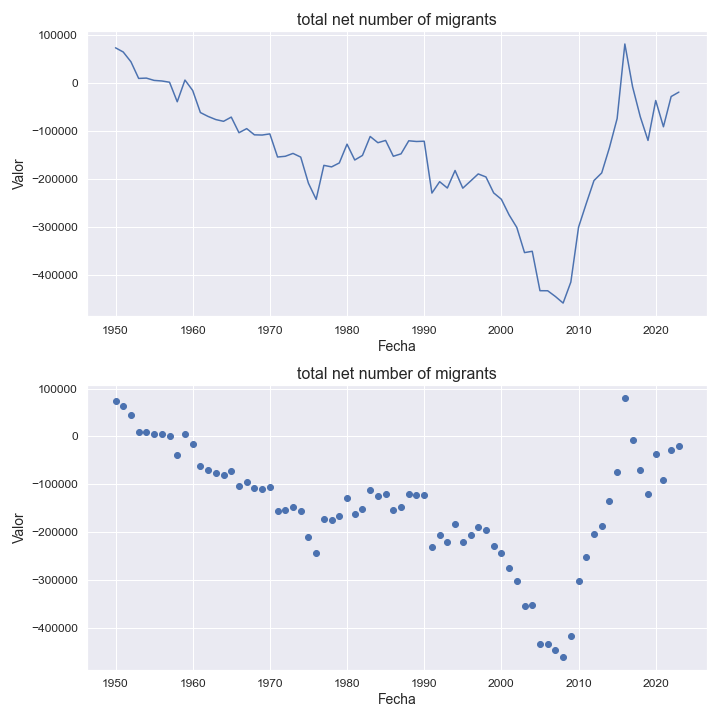

Source data for this figure (header and first rows):
indicatorshortname, locationid, location, iso2, timeid, time, value
total net number of migrants, 931, south america, aj, 1, 1950, 73392
total net number of migrants, 931, south america, aj, 2, 1951, 64634
total net number of migrants, 931, south america, aj, 3, 1952, 44224
total net number of migrants, 931, south america, aj, 4, 1953, 9495
total net number of migrants, 931, south america, aj, 5, 1954, 10166
total net number of migrants, 931, south america, aj, 6, 1955, 5382
total net number of migrants, 931, south america, aj, 7, 1956, 4175
total net number of migrants, 931, south america, aj, 8, 1957, 1576
total net number of migrants, 931, south america, aj, 9, 1958, -39223
total net number of migrants, 931, south america, aj, 10, 1959, 6105
total net number of migrants, 931, south america, aj, 11, 1960, -15616
total net number of migrants, 931, south america, aj, 12, 1961, -61712
total net number of migrants, 931, south america, aj, 13, 1962, -69840
total net number of migrants, 931, south america, aj, 14, 1963, -76355
total net number of migrants, 931, south america, aj, 15, 1964, -80010
total net number of migrants, 931, south america, aj, 16, 1965, -71198
total net number of migrants, 931, south america, aj, 17, 1966, -103812
total net number of migrants, 931, south america, aj, 18, 1967, -95230
total net number of migrants, 931, south america, aj, 19, 1968, -108224
total net number of migrants, 931, south america, aj, 20, 1969, -108640
total net number of migrants, 931, south america, aj, 21, 1970, -106253
total net number of migrants, 931, south america, aj, 22, 1971, -154485
total net number of migrants, 931, south america, aj, 23, 1972, -152967
total net number of migrants, 931, south america, aj, 24, 1973, -146968
total net number of migrants, 931, south america, aj, 25, 1974, -154655
total net number of migrants, 931, south america, aj, 26, 1975, -209186
total net number of migrants, 931, south america, aj, 27, 1976, -242837
total net number of migrants, 931, south america, aj, 28, 1977, -171891
total net number of migrants, 931, south america, aj, 29, 1978, -175084
total net number of migrants, 931, south america, aj, 30, 1979, -166866
total net number of migrants, 931, south america, aj, 31, 1980, -127675
total net number of migrants, 931, south america, aj, 32, 1981, -160718
total net number of migrants, 931, south america, aj, 33, 1982, -151209
total net number of migrants, 931, south america, aj, 34, 1983, -111629
total net number of migrants, 931, south america, aj, 35, 1984, -124659
total net number of migrants, 931, south america, aj, 36, 1985, -119894
total net number of migrants, 931, south america, aj, 37, 1986, -152934
total net number of migrants, 931, south america, aj, 38, 1987, -147848
total net number of migrants, 931, south america, aj, 39, 1988, -120643
total net number of migrants, 931, south america, aj, 40, 1989, -122102
total net number of migrants, 931, south america, aj, 41, 1990, -121525
total net number of migrants, 931, south america, aj, 42, 1991, -229720
total net number of migrants, 931, south america, aj, 43, 1992, -205999
total net number of migrants, 931, south america, aj, 44, 1993, -219200
total net number of migrants, 931, south america, aj, 45, 1994, -182599
total net number of migrants, 931, south america, aj, 46, 1995, -219515
total net number of migrants, 931, south america, aj, 47, 1996, -204784
total net number of migrants, 931, south america, aj, 48, 1997, -189791
total net number of migrants, 931, south america, aj, 49, 1998, -196094
total net number of migrants, 931, south america, aj, 50, 1999, -229327
total net number of migrants, 931, south america, aj, 51, 2000, -242697
total net number of migrants, 931, south america, aj, 52, 2001, -275227
total net number of migrants, 931, south america, aj, 53, 2002, -301491
total net number of migrants, 931, south america, aj, 54, 2003, -353940
total net number of migrants, 931, south america, aj, 55, 2004, -351179
total net number of migrants, 931, south america, aj, 56, 2005, -433430
total net number of migrants, 931, south america, aj, 57, 2006, -433536
total net number of migrants, 931, south america, aj, 58, 2007, -445522
total net number of migrants, 931, south america, aj, 59, 2008, -459230
total net number of migrants, 931, south america, aj, 60, 2009, -415489
... 14 more rows
